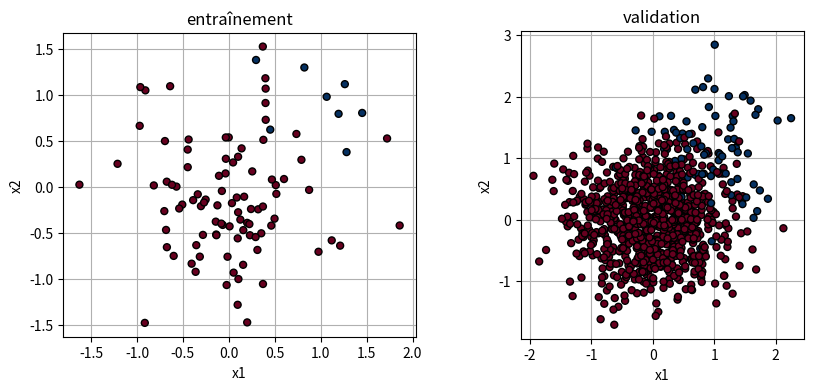
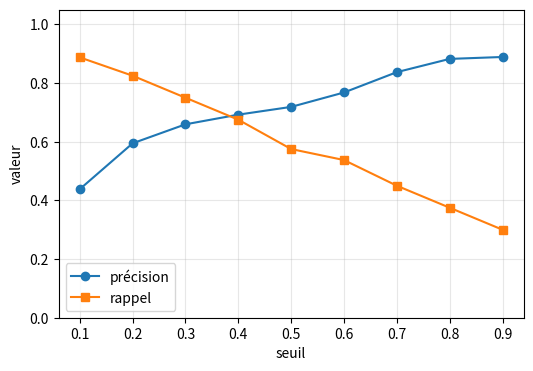
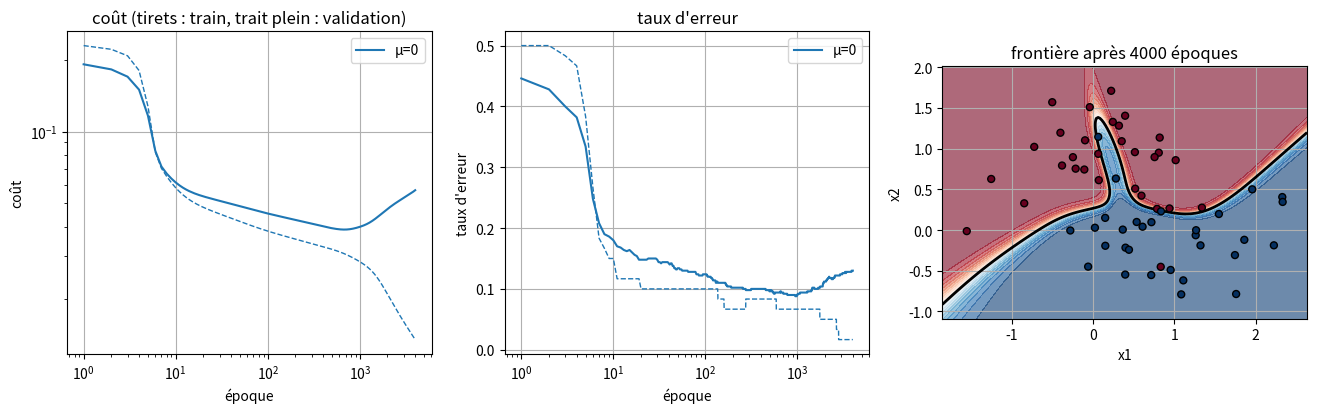
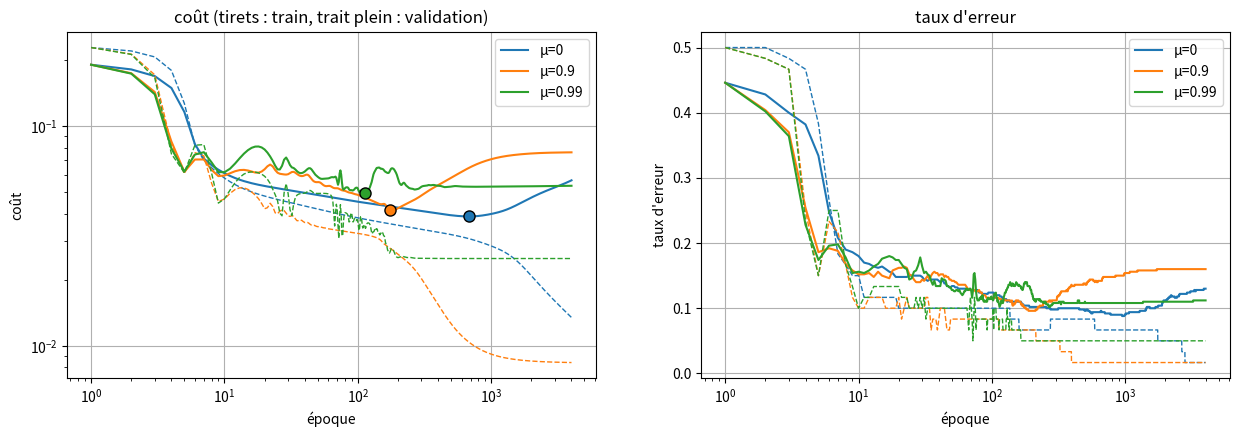
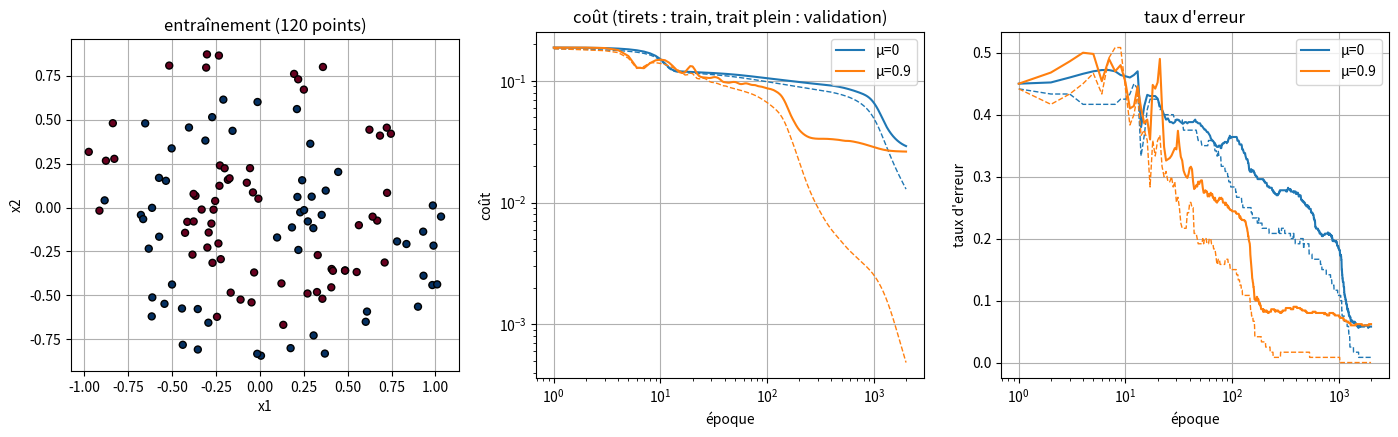
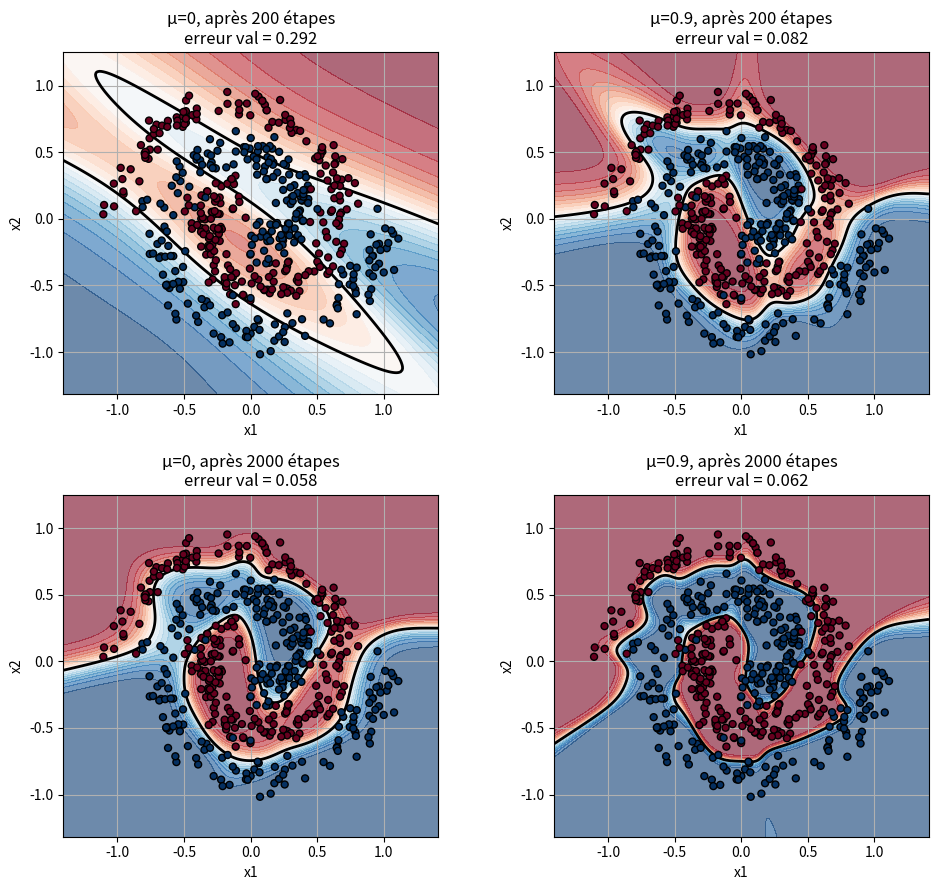
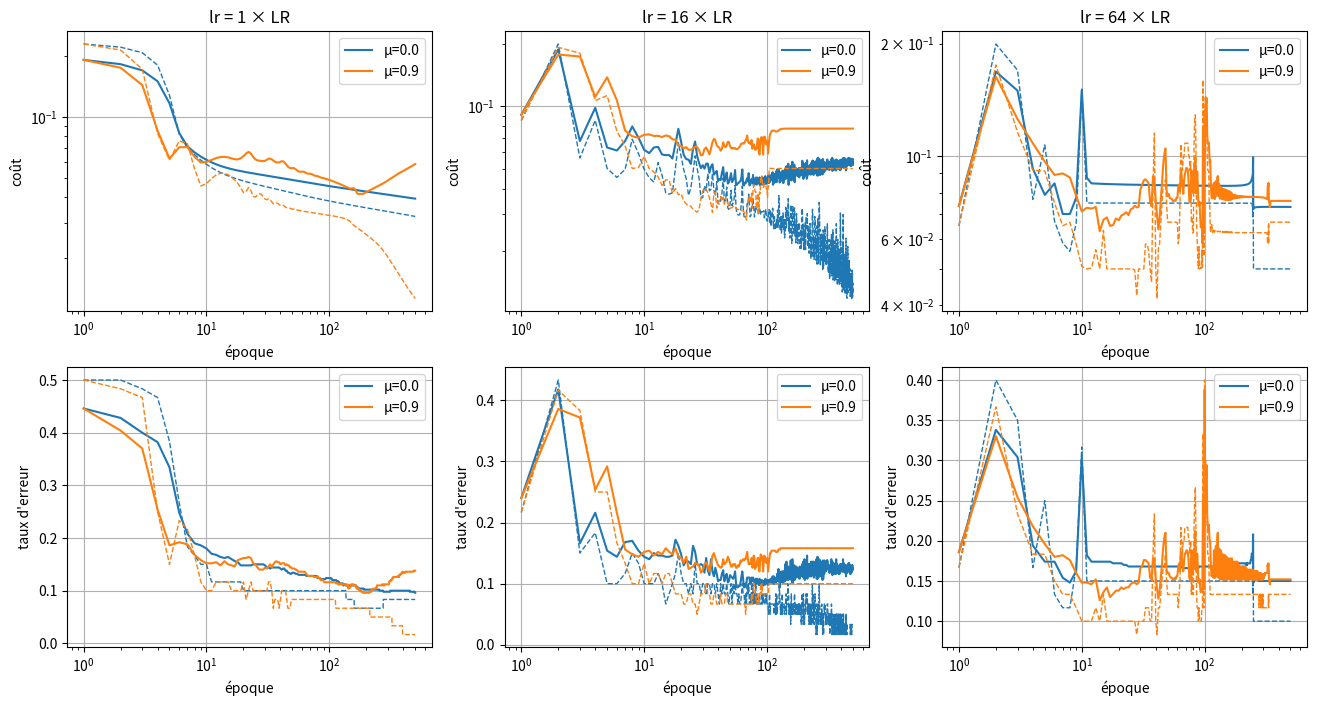

The matplotlib source for these figures, in order:
import numpy as np
import matplotlib.pyplot as plt

# Alias de types pour les tableaux numpy
Vec = np.ndarray[tuple[int], np.dtype[np.float64]]        # vecteur 1D de flottants
Mat = np.ndarray[tuple[int, int], np.dtype[np.float64]]   # matrice 2D de flottants

def make_blobs_imbalanced(n: int, noise: float = 0.6, pos_frac: float = 0.1, seed: int = 1) -> tuple[Mat, Mat]:
    """Deux nuages gaussiens, classe 1 minoritaire.

    Classe 0 centrée en (0, 0), classe 1 centrée en (1, 1) ; chaque point est
    de classe 1 avec la probabilité ``pos_frac``.

    Returns
    -------
    tuple[Mat, Mat]
        X de forme (n, 2) et t de forme (n, 1).
    """
    rng = np.random.default_rng(seed)
    lab = (rng.uniform(size=n) < pos_frac).astype(float)
    centers = np.where(lab[:, None] == 1, [1.0, 1.0], [0.0, 0.0])
    X = centers + rng.normal(0.0, noise, size=(n, 2))
    return X, lab[:, None]


def make_moons(n: int, noise: float = 0.3, seed: int = 1) -> tuple[Mat, Mat]:
    """Deux demi-lunes entrelacées, bruit gaussien d'écart-type ``noise``.

    Returns
    -------
    tuple[Mat, Mat]
        X de forme (n, 2) et t de forme (n, 1).
    """
    rng = np.random.default_rng(seed)
    a = rng.uniform(0.0, np.pi, size=n)
    lab = rng.integers(0, 2, size=n)
    x = np.where(lab == 0, np.cos(a), 1.0 - np.cos(a))
    y = np.where(lab == 0, np.sin(a), 0.5 - np.sin(a))
    X = np.c_[x, y] + rng.normal(0.0, noise, size=(n, 2))
    return X, lab[:, None].astype(float)


def make_spirals(n: int, noise: float = 0.08, seed: int = 1) -> tuple[Mat, Mat]:
    """Deux spirales entrelacées (rayon r dans [0.2, 1], angle 3πr, +π pour la classe 1).

    Returns
    -------
    tuple[Mat, Mat]
        X de forme (n, 2) et t de forme (n, 1).
    """
    rng = np.random.default_rng(seed)
    lab = rng.integers(0, 2, size=n)
    r = rng.uniform(0.2, 1.0, size=n)
    theta = 3 * np.pi * r + lab * np.pi
    X = np.c_[r * np.cos(theta), r * np.sin(theta)] + rng.normal(0.0, noise, size=(n, 2))
    return X, lab[:, None].astype(float)

class MLP:
    def __init__(self, sizes: list[int], seed: int = 0):
        rng = np.random.default_rng(seed)
        self.sizes = list(sizes)
        self.Ws: list[Mat] = []
        self.bs: list[Vec] = []
        for n_in, n_out in zip(sizes[:-1], sizes[1:]):
            self.Ws.append(rng.normal(0.0, 0.5, size=(n_out, n_in)))
            self.bs.append(np.zeros(n_out))

    def forward(self, X: Mat) -> tuple[list[Mat], list[Mat]]:
        """Passe avant : renvoie (As, Zs), activations (avec Y0 = X en tête) et pré-activations."""
        A = X
        As = [A]
        Zs = []
        n = len(self.Ws)
        for l, (W, b) in enumerate(zip(self.Ws, self.bs)):
            Z = A @ W.T + b
            Zs.append(Z)
            A = 1.0 / (1.0 + np.exp(-Z)) if l == n - 1 else np.tanh(Z)
            As.append(A)
        return As, Zs

    def backward(self, X: Mat, t: Mat) -> list[tuple[Mat, Vec]]:
        """Passe arrière : liste de (dW_l, db_l), une paire par couche."""
        As, Zs = self.forward(X)
        N = X.shape[0]
        Y = As[-1]
        delta = (Y - t) * Y * (1.0 - Y)
        grads: list[tuple[Mat, Vec]] = []
        for l in reversed(range(len(self.Ws))):
            dW = delta.T @ As[l] / N
            db = delta.mean(axis=0)
            grads.append((dW, db))
            if l > 0:
                delta = (delta @ self.Ws[l]) * (1.0 - np.tanh(Zs[l - 1]) ** 2)
        grads.reverse()
        return grads

    def step(self, X: Mat, t: Mat, lr: float) -> None:
        """Une étape de descente de gradient sur le jeu (X, t)."""
        for l, (dW, db) in enumerate(self.backward(X, t)):
            self.Ws[l] = self.Ws[l] - lr * dW
            self.bs[l] = self.bs[l] - lr * db

    def predict(self, X: Mat) -> Mat:
        """Probabilités de la classe 1, de forme (N, 1)."""
        return self.forward(X)[0][-1]

    def loss(self, X: Mat, t: Mat) -> float:
        """Coût : E = (1/2) · mean(Σ_k (Y_k - T_k)²)."""
        return 0.5 * float(np.mean(np.sum((self.predict(X) - t) ** 2, axis=1)))

    def error_rate(self, X: Mat, t: Mat, threshold: float = 0.5) -> float:
        """Proportion d'exemples mal classés (classe 1 prédite si la probabilité dépasse ``threshold``)."""
        return float(np.mean((self.predict(X) > threshold) != (t > 0.5)))

    def fit(self, X: Mat, t: Mat, lr: float, epochs: int,
            X_val: Mat | None = None, t_val: Mat | None = None) -> dict[str, list[float]]:
        """Entraîne le réseau (une étape par époque) et renvoie l'historique.

        Clés : ``"train"``, ``"val"`` (coûts) et ``"err_train"``, ``"err_val"``
        (taux d'erreur). L'entrée i est mesurée après i + 1 étapes ; les listes
        ``"val"`` et ``"err_val"`` restent vides sans jeu de validation.
        """
        history: dict[str, list[float]] = {"train": [], "val": [], "err_train": [], "err_val": []}
        has_val = X_val is not None and t_val is not None
        for _ in range(epochs):
            self.step(X, t, lr)
            history["train"].append(self.loss(X, t))
            history["err_train"].append(self.error_rate(X, t))
            if has_val:
                history["val"].append(self.loss(X_val, t_val))
                history["err_val"].append(self.error_rate(X_val, t_val))
        return history

def plot_curves(histories: dict[str, dict[str, list[float]]], metric: str = "loss",
                logx: bool = True, ax=None):
    """Courbes d'apprentissage de plusieurs historiques sur un même graphique.

    ``metric="loss"`` trace le coût, ``metric="err"`` les taux d'erreur.
    """
    if ax is None:
        fig, ax = plt.subplots()
    k_tr, k_va = ("train", "val") if metric == "loss" else ("err_train", "err_val")
    for i, (name, h) in enumerate(histories.items()):
        c = f"C{i}"
        x = np.arange(1, len(h[k_tr]) + 1)
        ax.plot(x, h[k_tr], color=c, ls="--", lw=1)
        if h[k_va]:
            ax.plot(x, h[k_va], color=c, label=name)
        else:
            ax.plot([], [], color=c, ls="--", label=name)
    ax.set_xlabel("époque")
    ax.set_ylabel("coût" if metric == "loss" else "taux d'erreur")
    if logx:
        ax.set_xscale("log")
    if metric == "loss":
        ax.set_yscale("log")
    ax.legend()
    ax.grid(True)
    return ax


def plot_data(X: Mat, t: Mat, ax=None):
    """Nuage de points coloré par classe."""
    if ax is None:
        fig, ax = plt.subplots()
    ax.scatter(X[:, 0], X[:, 1], c=t.ravel(), cmap="RdBu", vmin=0, vmax=1,
               edgecolors="k", s=25, zorder=3)
    ax.set_aspect("equal")
    ax.set_xlabel("x1")
    ax.set_ylabel("x2")
    ax.grid(True)
    return ax


def plot_decision(model: MLP, X: Mat, t: Mat, ax=None):
    """Probabilité prédite (fond), frontière à 0.5 (trait noir) et points (X, t)."""
    if ax is None:
        fig, ax = plt.subplots()
    m = 0.3
    xx, yy = np.meshgrid(np.linspace(X[:, 0].min() - m, X[:, 0].max() + m, 200),
                         np.linspace(X[:, 1].min() - m, X[:, 1].max() + m, 200))
    Z = model.predict(np.c_[xx.ravel(), yy.ravel()]).reshape(xx.shape)
    ax.contourf(xx, yy, Z, levels=np.linspace(0, 1, 21), cmap="RdBu", alpha=0.6)
    ax.contour(xx, yy, Z, levels=[0.5], colors="k", linewidths=2)
    plot_data(X, t, ax=ax)
    return ax

def check_mlp(atol: float = 1e-6, eps: float = 1e-6):
    model = MLP([2, 3, 1], seed=1)
    X = np.random.default_rng(0).normal(size=(5, 2))
    t = (np.random.default_rng(1).uniform(size=(5, 1)) > 0.5).astype(float)

    grads = model.backward(X, t)
    for l in range(len(model.Ws)):
        for params, g in ((model.Ws[l], grads[l][0]), (model.bs[l], grads[l][1])):
            num = np.zeros_like(params)
            for idx in np.ndindex(*params.shape):
                old = params[idx]
                params[idx] = old + eps
                e_plus = model.loss(X, t)
                params[idx] = old - eps
                e_moins = model.loss(X, t)
                params[idx] = old
                num[idx] = (e_plus - e_moins) / (2 * eps)
            assert np.allclose(g, num, atol=atol), f"gradient incorrect (couche {l})"

    h = MLP([2, 3, 1], seed=1).fit(X, t, lr=0.1, epochs=3, X_val=X, t_val=t)
    for k in ("train", "val", "err_train", "err_val"):
        assert len(h[k]) == 3, f"historique '{k}' de longueur {len(h[k])} au lieu de 3"
    h = MLP([2, 3, 1], seed=1).fit(X, t, lr=0.1, epochs=3)
    assert len(h["train"]) == 3 and h["val"] == [] and h["err_val"] == [], "historique sans validation incorrect"
    print("MLP check — OK")


check_mlp()

X_tr, t_tr = make_blobs_imbalanced(100, seed=1)
X_val, t_val = make_blobs_imbalanced(1000, seed=2)
print(f"train : {len(t_tr)} points, {int(t_tr.sum())} positifs")
print(f"val   : {len(t_val)} points, {int(t_val.sum())} positifs ({t_val.mean():.1%})")

fig, axes = plt.subplots(1, 2, figsize=(10, 4))
plot_data(X_tr, t_tr, ax=axes[0]); axes[0].set_title("entraînement")
plot_data(X_val, t_val, ax=axes[1]); axes[1].set_title("validation")
plt.show()

def classify(Y: Mat, threshold: float = 0.5) -> Vec:
    # BEGIN
    # raise NotImplementedError
    ## Indice : aplatir Y avec .ravel(), comparer au seuil, convertir en flottants.
    return (Y.ravel() >= threshold).astype(float)
    # END


def confusion(t: Vec | Mat, y: Vec | Mat) -> tuple[int, int, int, int]:
    # BEGIN
    # raise NotImplementedError
    ## Indice : aplatir t et y, puis compter avec des masques booléens (t == 1) & (y == 1), etc.
    t = t.ravel()
    y = y.ravel()
    tp = int(np.sum((t == 1) & (y == 1)))
    fp = int(np.sum((t == 0) & (y == 1)))
    tn = int(np.sum((t == 0) & (y == 0)))
    fn = int(np.sum((t == 1) & (y == 0)))
    return tp, fp, tn, fn
    # END

def check_confusion():
    t = np.array([1, 1, 1, 0, 0, 0, 0, 0.])
    y = np.array([1, 0, 0, 1, 0, 0, 0, 0.])
    assert confusion(t, y) == (1, 1, 4, 2), "confusion incorrecte"
    assert confusion(t.reshape(-1, 1), y) == (1, 1, 4, 2), "confusion incorrecte avec t de forme (N, 1)"
    assert np.array_equal(classify(np.array([[0.2], [0.5], [0.9]])), np.array([0., 1., 1.])), "classify incorrecte (seuil inclusif : >= 0.5)"
    print("confusion check — OK")

check_confusion()

def accuracy(t: Vec | Mat, y: Vec | Mat) -> float:
    # BEGIN
    # raise NotImplementedError
    tp, fp, tn, fn = confusion(t, y)
    return (tp + tn) / (tp + fp + tn + fn)
    # END


def precision(t: Vec | Mat, y: Vec | Mat) -> float:
    # BEGIN
    # raise NotImplementedError
    tp, fp, tn, fn = confusion(t, y)
    return tp / (tp + fp) if tp + fp > 0 else 0.0
    # END


def recall(t: Vec | Mat, y: Vec | Mat) -> float:
    # BEGIN
    # raise NotImplementedError
    tp, fp, tn, fn = confusion(t, y)
    return tp / (tp + fn) if tp + fn > 0 else 0.0
    # END

import warnings

def check_metrics():
    t = np.array([1, 1, 1, 0, 0, 0, 0, 0.])
    y = np.array([1, 0, 0, 1, 0, 0, 0, 0.])
    y0 = np.zeros(8)
    with warnings.catch_warnings():
        warnings.simplefilter("error")
        assert accuracy(t, y) == 5 / 8, "accuracy incorrecte"
        assert precision(t, y) == 0.5, "precision incorrecte"
        assert recall(t, y) == 1 / 3, "recall incorrect"
        assert precision(t, y0) == 0.0, "precision doit valoir 0 si aucun positif prédit"
        assert recall(t, y0) == 0.0, "recall incorrect pour le classifieur toujours négatif"
        assert accuracy(t, y0) == 5 / 8, "accuracy incorrecte pour le classifieur toujours négatif"
    print("metrics check — OK")

check_metrics()

def evaluate(t: Vec | Mat, y: Vec | Mat) -> dict[str, float]:
    # BEGIN
    # raise NotImplementedError
    ## Indice : le dictionnaire a les clés "TP", "FP", "TN", "FN", "accuracy", "precision", "recall".
    tp, fp, tn, fn = confusion(t, y)
    return {"TP": tp, "FP": fp, "TN": tn, "FN": fn,
            "accuracy": accuracy(t, y),
            "precision": precision(t, y),
            "recall": recall(t, y)}
    # END


def show(name: str, res: dict[str, float]) -> None:
    counts = "  ".join(f"{k}={int(res[k])}" for k in ("TP", "FP", "TN", "FN"))
    print(f"{name:18s} {counts}  | accuracy={res['accuracy']:.3f}  "
          f"précision={res['precision']:.3f}  rappel={res['recall']:.3f}")

# BEGIN
# raise NotImplementedError
## Indice : y_zero = np.zeros(len(t_val)) ; pour le MLP, model = MLP([2, 16, 1], seed=0), model.fit(...), puis classify(model.predict(X_val)).
y_zero = np.zeros(len(t_val))
model = MLP([2, 16, 1], seed=0)
model.fit(X_tr, t_tr, lr=1.0, epochs=2000)
y_mlp = classify(model.predict(X_val))
# END

show("toujours négatif", evaluate(t_val, y_zero))
show("MLP [2, 16, 1]", evaluate(t_val, y_mlp))

def check_evaluate():
    t = np.array([1, 1, 1, 0, 0, 0, 0, 0.])
    y = np.array([1, 0, 0, 1, 0, 0, 0, 0.])
    res = evaluate(t, y)
    assert (res["TP"], res["FP"], res["TN"], res["FN"]) == (1, 1, 4, 2), "comptes incorrects"
    assert res["accuracy"] == 5 / 8 and res["precision"] == 0.5 and res["recall"] == 1 / 3, "métriques incorrectes"
    assert y_zero.shape == (len(t_val),) and not y_zero.any(), "y_zero doit être le vecteur nul"
    assert y_mlp.shape == (len(t_val),), "y_mlp doit avoir la forme (N,)"
    print("evaluate check — OK")

check_evaluate()

def sweep_threshold(model: MLP, X: Mat, t: Mat, thresholds: Vec) -> tuple[Vec, Vec]:
    # BEGIN
    # raise NotImplementedError
    ## Indice : pour chaque seuil s, classify(model.predict(X), s) puis precision / recall.
    Y = model.predict(X)
    precs = np.array([precision(t, classify(Y, s)) for s in thresholds])
    recs = np.array([recall(t, classify(Y, s)) for s in thresholds])
    return precs, recs
    # END


thresholds = np.linspace(0.1, 0.9, 9)
precs, recs = sweep_threshold(model, X_val, t_val, thresholds)

fig, ax = plt.subplots(figsize=(6, 4))
ax.plot(thresholds, precs, "o-", label="précision")
ax.plot(thresholds, recs, "s-", label="rappel")
ax.set_xlabel("seuil"); ax.set_ylabel("valeur"); ax.set_ylim(0, 1.05)
ax.legend(); ax.grid(alpha=0.3)
plt.show()

def check_sweep():
    class Fixe:
        def predict(self, X):
            return np.array([[0.9], [0.6], [0.4], [0.2], [0.1]])
    t = np.array([[1.], [0.], [1.], [0.], [0.]])
    precs, recs = sweep_threshold(Fixe(), None, t, np.array([0.3, 0.5, 0.95]))
    # seuil 0.3 : y = [1, 1, 1, 0, 0] -> TP=2, FP=1, FN=0 ; seuil 0.5 : y = [1, 1, 0, 0, 0] -> TP=1, FP=1, FN=1
    # seuil 0.95 : y = 0 partout -> précision 0 (convention), rappel 0
    assert np.array_equal(precs, np.array([2 / 3, 0.5, 0.0])), "précisions incorrectes"
    assert np.array_equal(recs, np.array([1.0, 0.5, 0.0])), "rappels incorrects"
    print("sweep check — OK")

check_sweep()

def split_train_val_test(X: Mat, t: Mat, n_train: int, n_val: int,
                         seed: int = 0) -> tuple[Mat, Mat, Mat, Mat, Mat, Mat]:
    # BEGIN
    # raise NotImplementedError
    ## Indice : générer une permutation des indices avec np.random.default_rng(seed).permutation(len(X)),
    ## puis découper : les n_train premiers, les n_val suivants, le reste pour le test.
    perm = np.random.default_rng(seed).permutation(len(X))
    X, t = X[perm], t[perm]
    a, b = n_train, n_train + n_val
    return X[:a], t[:a], X[a:b], t[a:b], X[b:], t[b:]
    # END

def check_split():
    X = np.arange(20.).reshape(10, 2)
    t = np.arange(10.).reshape(-1, 1)
    parts = split_train_val_test(X, t, n_train=5, n_val=3)
    shapes = [p.shape for p in parts]
    assert shapes == [(5, 2), (5, 1), (3, 2), (3, 1), (2, 2), (2, 1)], f"formes incorrectes : {shapes}"
    X_a, t_a, X_b, t_b, X_c, t_c = parts
    tous = np.sort(np.concatenate([t_a, t_b, t_c]).ravel())
    assert np.array_equal(tous, np.arange(10.)), "un point est perdu ou dupliqué"
    for Xp, tp in [(X_a, t_a), (X_b, t_b), (X_c, t_c)]:
        assert np.array_equal(Xp[:, 0] / 2, tp.ravel()), "X n'est plus aligné avec t"
    print("split_train_val_test check — OK")

check_split()

SIZES = [2, 32, 32, 1]
LR = 0.5
EPOCHS = 4000

X, t = make_moons(1060, noise=0.3, seed=1)
X_tr, t_tr, X_va, t_va, X_te, t_te = split_train_val_test(X, t, n_train=60, n_val=500)
print(f"train : {len(t_tr)} points, validation : {len(t_va)} points, test : {len(t_te)} points")

model_plain = MLP(SIZES, seed=0)
hist_plain = model_plain.fit(X_tr, t_tr, lr=LR, epochs=EPOCHS, X_val=X_va, t_val=t_va)

fig, axes = plt.subplots(1, 3, figsize=(16, 4.2))
plot_curves({"μ=0": hist_plain}, metric="loss", ax=axes[0])
axes[0].set_title("coût (tirets : train, trait plein : validation)")
plot_curves({"μ=0": hist_plain}, metric="err", ax=axes[1])
axes[1].set_title("taux d'erreur")
plot_decision(model_plain, X_tr, t_tr, ax=axes[2])
axes[2].set_title(f"frontière après {EPOCHS} époques")
plt.show()

best_idx = ...
best_val = ...
# BEGIN
# raise NotImplementedError
## Indice : np.argmin sur la liste hist_plain["val"] donne l'indice de la meilleure époque.
best_idx = int(np.argmin(hist_plain["val"]))
best_val = hist_plain["val"][best_idx]
# END
print(f"minimum de validation : {best_val:.4f} à l'indice {best_idx} (après {best_idx + 1} étapes)")
print(f"coût d'entraînement à ce moment : {hist_plain['train'][best_idx]:.4f}")
print(f"taux d'erreur de validation à ce moment : {hist_plain['err_val'][best_idx]:.3f}")
print(f"fin d'entraînement : coût train {hist_plain['train'][-1]:.4f}, coût val {hist_plain['val'][-1]:.4f}, "
      f"erreur train {hist_plain['err_train'][-1]:.3f}, erreur val {hist_plain['err_val'][-1]:.3f}")

def check_best_idx():
    assert isinstance(best_idx, (int, np.integer)), "best_idx doit être un entier (indice dans hist_plain[\"val\"])"
    assert isinstance(best_val, (float, np.floating)), "best_val doit être un nombre"
    assert 0 <= best_idx < EPOCHS, "best_idx doit être un indice d'époque valide"
    assert best_val == min(hist_plain["val"]), "best_val n'est pas le minimum de la validation"
    assert hist_plain["val"][best_idx] == best_val, "best_idx ne pointe pas sur le minimum"
    print("lecture du minimum — OK")

check_best_idx()

class MLPMomentum(MLP):
    def __init__(self, sizes: list[int], seed: int = 0, momentum: float = 0.9):
        super().__init__(sizes, seed)
        self.momentum = momentum
        self.vWs: list[Mat] = [np.zeros_like(W) for W in self.Ws]
        self.vbs: list[Vec] = [np.zeros_like(b) for b in self.bs]

    def step(self, X: Mat, t: Mat, lr: float) -> None:
        """Une étape de descente de gradient avec élan sur le jeu (X, t)."""
        # BEGIN
        # raise NotImplementedError
        ## Indice : v <- momentum * v + lr * gradient, puis W <- W - v (idem pour les biais).
        for l, (dW, db) in enumerate(self.backward(X, t)):
            self.vWs[l] = self.momentum * self.vWs[l] + lr * dW
            self.vbs[l] = self.momentum * self.vbs[l] + lr * db
            self.Ws[l] = self.Ws[l] - self.vWs[l]
            self.bs[l] = self.bs[l] - self.vbs[l]
        # END

def check_momentum():
    Xc = np.random.default_rng(0).normal(size=(5, 2))
    tc = (np.random.default_rng(1).uniform(size=(5, 1)) > 0.5).astype(float)

    # élan nul : même trajectoire que le MLP sans élan
    plain = MLP([2, 3, 1], seed=1)
    plain.fit(Xc, tc, lr=0.5, epochs=3)
    zero = MLPMomentum([2, 3, 1], seed=1, momentum=0.0)
    zero.fit(Xc, tc, lr=0.5, epochs=3)
    for l in range(len(plain.Ws)):
        assert np.allclose(zero.Ws[l], plain.Ws[l], atol=1e-12), f"avec momentum=0, Ws[{l}] diffère du MLP sans élan"
        assert np.allclose(zero.bs[l], plain.bs[l], atol=1e-12), f"avec momentum=0, bs[{l}] diffère du MLP sans élan"

    # élan 0.9, deux étapes : poids de référence
    ref_W = [np.array([[0.14673871803484698, 0.39851181588559315],
                       [0.19515453685032108, -0.6368897938974577],
                       [0.46981739983849297, 0.23128706456123407]]),
             np.array([[-0.22303683110313538, 0.267899150610648, 0.24655544403224489]])]
    ref_b = [np.array([-0.00955612603057793, 0.01376131709714779, 0.00525673780723384]),
             np.array([0.03565953506558011])]
    mom = MLPMomentum([2, 3, 1], seed=1, momentum=0.9)
    mom.fit(Xc, tc, lr=0.5, epochs=2)
    sans = MLP([2, 3, 1], seed=1)
    sans.fit(Xc, tc, lr=0.5, epochs=2)
    for l in range(len(ref_W)):
        assert np.allclose(mom.Ws[l], ref_W[l], atol=1e-8), f"Ws[{l}] incorrect après 2 étapes avec élan 0.9"
        assert np.allclose(mom.bs[l], ref_b[l], atol=1e-8), f"bs[{l}] incorrect après 2 étapes avec élan 0.9"
    assert not np.allclose(mom.Ws[0], sans.Ws[0], atol=1e-8), "avec élan 0.9, les poids doivent différer de ceux sans élan"

    # formes des vitesses
    for l in range(len(mom.Ws)):
        assert mom.vWs[l].shape == mom.Ws[l].shape, f"vWs[{l}] n'a pas la forme de Ws[{l}]"
        assert mom.vbs[l].shape == mom.bs[l].shape, f"vbs[{l}] n'a pas la forme de bs[{l}]"
    print("MLPMomentum check — OK")

check_momentum()

MUS = {"μ=0.9": 0.9, "μ=0.99": 0.99}
hists = {"μ=0": hist_plain}
# BEGIN
# raise NotImplementedError
## Indice : boucler sur MUS.items() ; pour chaque (name, mu), construire un MLPMomentum, appeler sa méthode fit puis ranger l'historique renvoyé dans hists[name].
for name, mu in MUS.items():
    model_mu = MLPMomentum(SIZES, seed=0, momentum=mu)
    hists[name] = model_mu.fit(X_tr, t_tr, lr=LR, epochs=EPOCHS, X_val=X_va, t_val=t_va)
# END

fig, axes = plt.subplots(1, 2, figsize=(15, 4.5))
plot_curves(hists, metric="loss", ax=axes[0])
axes[0].set_title("coût (tirets : train, trait plein : validation)")
plot_curves(hists, metric="err", ax=axes[1])
axes[1].set_title("taux d'erreur")
for i, h in enumerate(hists.values()):
    b = int(np.argmin(h["val"]))
    axes[0].plot(b + 1, h["val"][b], "o", color=f"C{i}", ms=8, mec="k", zorder=5)
plt.show()

print(f"{'':8s} {'indice du min':>13s} {'min val':>8s} {'train au min':>13s} {'val finale':>11s} {'train final':>12s} {'train <= 0.03 dès':>18s}")
for name, h in hists.items():
    b = int(np.argmin(h["val"]))
    seuil = int(np.argmax(np.array(h["train"]) <= 0.03)) if min(h["train"]) <= 0.03 else None
    print(f"{name:8s} {b:13d} {h['val'][b]:8.4f} {h['train'][b]:13.4f} {h['val'][-1]:11.4f} {h['train'][-1]:12.4f} {str(seuil):>18s}")

def check_hists():
    assert list(hists) == ["μ=0", "μ=0.9", "μ=0.99"], f"clés attendues : μ=0, μ=0.9, μ=0.99 (obtenu : {list(hists)})"
    for name, h in hists.items():
        assert len(h["val"]) == EPOCHS and len(h["train"]) == EPOCHS, f"historique {name} de mauvaise longueur"
    # mêmes conditions que hist_plain : les premières époques de l'entraînement μ=0.9 se reproduisent exactement
    court = MLPMomentum(SIZES, seed=0, momentum=0.9).fit(X_tr, t_tr, lr=LR, epochs=5, X_val=X_va, t_val=t_va)
    assert court["val"] == hists["μ=0.9"]["val"][:5], "μ=0.9 : conditions différentes de hist_plain (graine, lr, données ?)"
    print("hists check — OK")

check_hists()

def best_epoch(history: dict[str, list[float]]) -> int:
    # BEGIN
    # raise NotImplementedError
    ## Indice : np.argmin sur history["val"].
    return int(np.argmin(history["val"]))
    # END

def check_best_epoch_fn():
    assert best_epoch({"val": [3., 1., 2.]}) == 1, "best_epoch incorrecte sur [3., 1., 2.]"
    assert best_epoch({"val": [0.5, 0.7, 0.9]}) == 0, "best_epoch incorrecte quand le minimum est au début"
    assert isinstance(best_epoch({"val": [2., 1.]}), int), "best_epoch doit renvoyer un entier"
    print("best_epoch check — OK")

check_best_epoch_fn()

MOMENTUMS = {"μ=0": 0.0, **MUS}
name_best = ...
n_steps = ...
final_model = ...
h_final = ...
# BEGIN
# raise NotImplementedError
## Indice : name_best = min(hists, key=lambda k: min(hists[k]["val"])) ; n_steps = best_epoch(hists[name_best]) + 1
name_best = min(hists, key=lambda k: min(hists[k]["val"]))
n_steps = best_epoch(hists[name_best]) + 1
final_model = MLPMomentum(SIZES, seed=0, momentum=MOMENTUMS[name_best])
h_final = final_model.fit(X_tr, t_tr, lr=LR, epochs=n_steps, X_val=X_va, t_val=t_va)
# END
print(f"réglage choisi sur la validation : {name_best}, arrêt après {n_steps} étapes")
print(f"coût de validation du modèle réentraîné : {h_final['val'][-1]:.4f}")

def check_early_stopping():
    assert name_best in hists, "name_best doit être une clé de hists"
    assert all(min(hists[name_best]["val"]) <= min(h["val"]) for h in hists.values()), "name_best n'a pas le minimum de validation le plus bas"
    assert n_steps == best_epoch(hists[name_best]) + 1, "n_steps doit valoir best_epoch + 1"
    assert final_model.momentum == MOMENTUMS[name_best], "final_model n'a pas l'élan choisi"
    assert len(h_final["val"]) == n_steps, "h_final doit avoir n_steps entrées"
    assert h_final["val"][-1] == min(hists[name_best]["val"]), "le coût de validation du modèle réentraîné doit valoir exactement le minimum de validation"
    print("early stopping check — OK")

check_early_stopping()

y_te = classify(final_model.predict(X_te))
tp, fp, tn, fn = confusion(t_te, y_te)
print(f"test : {len(t_te)} points")
print(f"            prédit +   prédit -")
print(f"réel +      {tp:8d}   {fn:8d}")
print(f"réel -      {fp:8d}   {tn:8d}")
print(f"accuracy = {accuracy(t_te, y_te):.3f}  précision = {precision(t_te, y_te):.3f}  rappel = {recall(t_te, y_te):.3f}")
print(f"(taux d'erreur de validation au même moment : {h_final['err_val'][-1]:.3f})")

SP_EPOCHS = 2000
X_sp, t_sp = make_spirals(1120, noise=0.08, seed=1)
Xs_tr = ts_tr = Xs_va = ts_va = Xs_te = ts_te = ...
hists_sp = {}
# BEGIN
# raise NotImplementedError
## Indice : Xs_tr, ts_tr, Xs_va, ts_va, Xs_te, ts_te = split_train_val_test(X_sp, t_sp, n_train=120, n_val=500)
## Indice : for name, mu in {"μ=0": 0.0, "μ=0.9": 0.9}.items(): hists_sp[name] = MLPMomentum(...).fit(Xs_tr, ts_tr, lr=LR, epochs=SP_EPOCHS, X_val=Xs_va, t_val=ts_va)
Xs_tr, ts_tr, Xs_va, ts_va, Xs_te, ts_te = split_train_val_test(X_sp, t_sp, n_train=120, n_val=500)
for name, mu in {"μ=0": 0.0, "μ=0.9": 0.9}.items():
    hists_sp[name] = MLPMomentum(SIZES, seed=0, momentum=mu).fit(Xs_tr, ts_tr, lr=LR, epochs=SP_EPOCHS, X_val=Xs_va, t_val=ts_va)
# END

fig, axes = plt.subplots(1, 3, figsize=(17, 4.5))
plot_data(Xs_tr, ts_tr, ax=axes[0]); axes[0].set_title(f"entraînement ({len(ts_tr)} points)")
plot_curves(hists_sp, metric="loss", ax=axes[1]); axes[1].set_title("coût (tirets : train, trait plein : validation)")
plot_curves(hists_sp, metric="err", ax=axes[2]); axes[2].set_title("taux d'erreur")
plt.show()

def first_below(values: list[float], level: float) -> int | None:
    """Nombre d'étapes après lequel `values` passe sous `level` (None si jamais)."""
    v = np.array(values)
    return int(np.argmax(v <= level)) + 1 if (v <= level).any() else None

print(f"{'':8s} {'coût train <= 0.05':>19s} {'err. val <= 0.10':>17s} {'coût val final':>15s} {'err. val finale':>16s}")
for name, h in hists_sp.items():
    print(f"{name:8s} {str(first_below(h['train'], 0.05)):>19s} {str(first_below(h['err_val'], 0.10)):>17s} {h['val'][-1]:15.4f} {h['err_val'][-1]:16.3f}")

def check_spirals():
    assert (Xs_tr.shape, Xs_va.shape, Xs_te.shape) == ((120, 2), (500, 2), (500, 2)), "découpage incorrect : 120 / 500 / reste"
    assert list(hists_sp) == ["μ=0", "μ=0.9"], f"clés attendues : μ=0, μ=0.9 (obtenu : {list(hists_sp)})"
    for name, h in hists_sp.items():
        assert len(h["val"]) == SP_EPOCHS and len(h["train"]) == SP_EPOCHS, f"historique {name} de mauvaise longueur"
    court = MLPMomentum(SIZES, seed=0, momentum=0.9).fit(Xs_tr, ts_tr, lr=LR, epochs=5, X_val=Xs_va, t_val=ts_va)
    assert court["val"] == hists_sp["μ=0.9"]["val"][:5], "μ=0.9 : conditions différentes (graine, lr, données ?)"
    print("spirales check — OK")

check_spirals()

MOMENTUMS_SP = {"μ=0": 0.0, "μ=0.9": 0.9}
fig, axes = plt.subplots(2, 2, figsize=(10, 9))
for i, n in enumerate([200, SP_EPOCHS]):
    for j, (name, mu) in enumerate(MOMENTUMS_SP.items()):
        m = MLPMomentum(SIZES, seed=0, momentum=mu)
        m.fit(Xs_tr, ts_tr, lr=LR, epochs=n)
        plot_decision(m, Xs_va, ts_va, ax=axes[i, j])
        axes[i, j].set_title(f"{name}, après {n} étapes\nerreur val = {m.error_rate(Xs_va, ts_va):.3f}")
plt.tight_layout()
plt.show()
print("étapes au minimum de validation :", {k: best_epoch(h) + 1 for k, h in hists_sp.items()})

# Exemple à exécuter ou à modifier : courbes (coût et taux d'erreur) pour lr = k * LR, k dans (1, 16, 64)
fig, axes = plt.subplots(2, 3, figsize=(16, 8))
for j, k in enumerate((1, 16, 64)):
    hh = {}
    for mu in (0.0, 0.9):
        hh[f"μ={mu}"] = MLPMomentum(SIZES, seed=0, momentum=mu).fit(X_tr, t_tr, lr=k * LR, epochs=500, X_val=X_va, t_val=t_va)
    plot_curves(hh, metric="loss", ax=axes[0, j])
    plot_curves(hh, metric="err", ax=axes[1, j])
    axes[0, j].set_title(f"lr = {k} × LR")
plt.show()

# Cellule libre : par exemple
# autres = {f"μ={mu}": MLPMomentum(SIZES, seed=0, momentum=mu).fit(X_tr, t_tr, lr=LR, epochs=EPOCHS, X_val=X_va, t_val=t_va) for mu in (0.5, 0.8, 0.95)}
# plot_curves(autres); plt.show()

# Cellule libre : par exemple
# seuils = np.linspace(0.1, 0.9, 17)
# Y_va = final_model.predict(X_va)
# prec = [precision(t_va, classify(Y_va, s)) for s in seuils]
# rapp = [recall(t_va, classify(Y_va, s)) for s in seuils]
# plt.plot(seuils, prec, label="précision"); plt.plot(seuils, rapp, label="rappel"); plt.legend(); plt.grid(True); plt.show()
